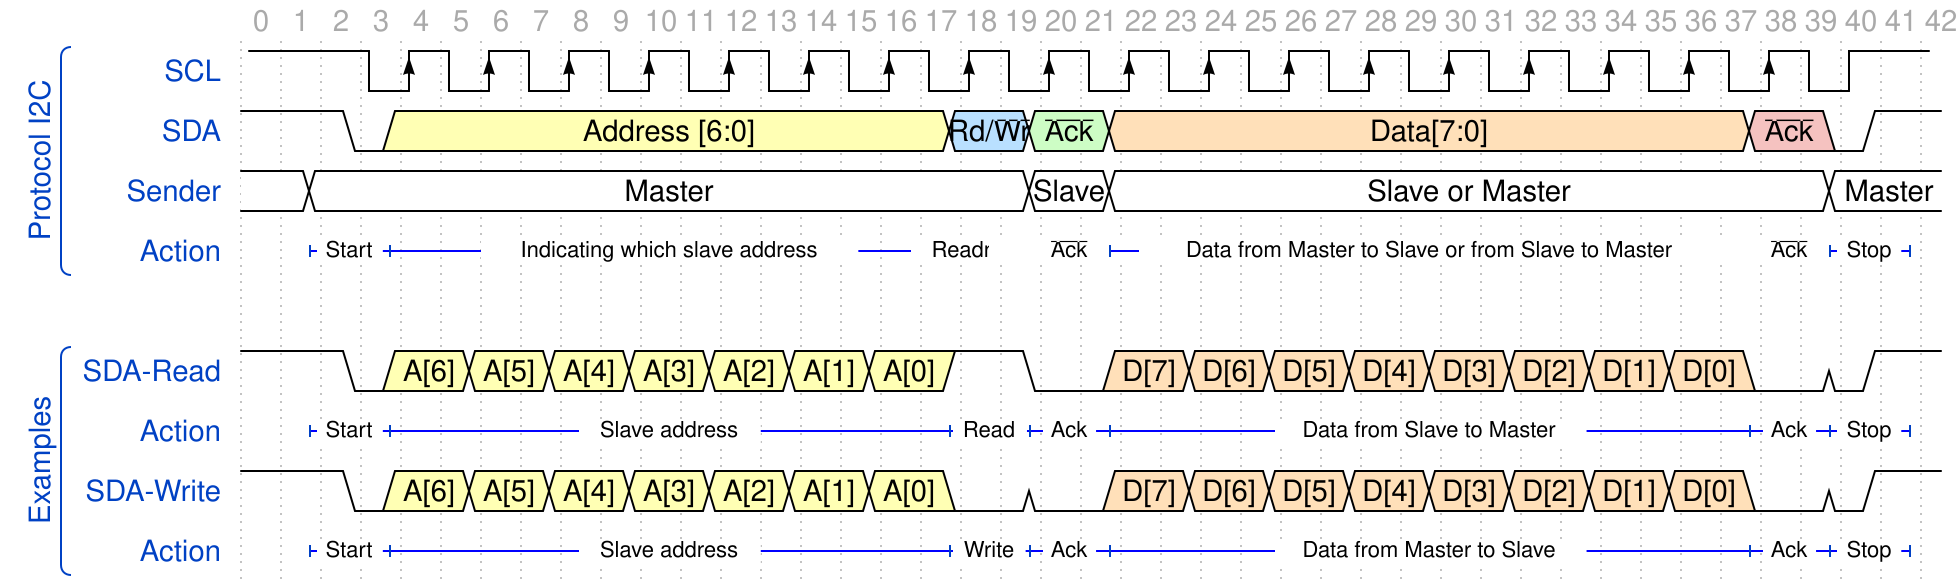

The timing diagram above was drawn with WaveDrom. Write its source.

{
  "config": {
    "hscale": 1,
    "skin": "narrow"
  },

  "head": {
    "tock": 0
  },
  "signal": [
    [
      "Protocol I2C",
      {
        "name": "SCL",
        "wave": "hpP.................h",
        "period": 2,
        "phase": -0.2
      },
      {
        "name": "SDA",
        "wave": "1..03.............5.7.4...............9.01.",
        "data": [
          "Address [6:0]",
          "Rd/<o>Wr</o>",
          "<o>Ack</o>",
          "Data[7:0]",
          "<o>Ack</o>"
        ],
        "phase": 0.5
      },
      {
        "name": "Sender",
        "wave": "2.2.................2.2.................2..",
        "data": ["", "Master", "Slave", "Slave or Master", "Master"],
        "phase": 0.5
      },
      {
        "name": "Action",
        "node": "..A.B.............C.D.E...............F.G.H",
        "phase": 0.5
      }
    ],
    {},
    [
      "Examples",
      {
        "name": "SDA-Read",
        "wave": "1..03.3.3.3.3.3.3.1.0.4.4.4.4.4.4.4.4.0.01.",
        "data": [
          "A[6]",
          "A[5]",
          "A[4]",
          "A[3]",
          "A[2]",
          "A[1]",
          "A[0]",
          "D[7]",
          "D[6]",
          "D[5]",
          "D[4]",
          "D[3]",
          "D[2]",
          "D[1]",
          "D[0]"
        ],
        "phase": 0.5
      },
      {
        "name": "Action",
        "node": "..I.J.............K.L.M...............N.O.P",
        "phase": 0.5
      },
      {
        "name": "SDA-Write",
        "wave": "1..03.3.3.3.3.3.3.0.0.4.4.4.4.4.4.4.4.0.01.",
        "data": [
          "A[6]",
          "A[5]",
          "A[4]",
          "A[3]",
          "A[2]",
          "A[1]",
          "A[0]",
          "D[7]",
          "D[6]",
          "D[5]",
          "D[4]",
          "D[3]",
          "D[2]",
          "D[1]",
          "D[0]"
        ],
        "phase": 0.5
      },
      {
        "name": "Action",
        "node": "..Q.R.............S.T.U...............V.W.X",
        "phase": 0.5
      }
    ]
  ],
  "edge": [
    "A+B Start",
    "B+C Indicating which slave address",
    "C+D ReadnWrite",
    "D+E <o>Ack</o>",
    "E+F Data from Master to Slave or from Slave to Master",
    "F+G <o>Ack</o>",
    "G+H Stop",
    "I+J Start",
    "J+K Slave address",
    "K+L Read",
    "L+M Ack",
    "M+N Data from Slave to Master",
    "N+O Ack",
    "O+P Stop",
    "Q+R Start",
    "R+S Slave address",
    "S+T Write",
    "T+U Ack",
    "U+V Data from Master to Slave",
    "V+W Ack",
    "W+X Stop"
  ]
}
